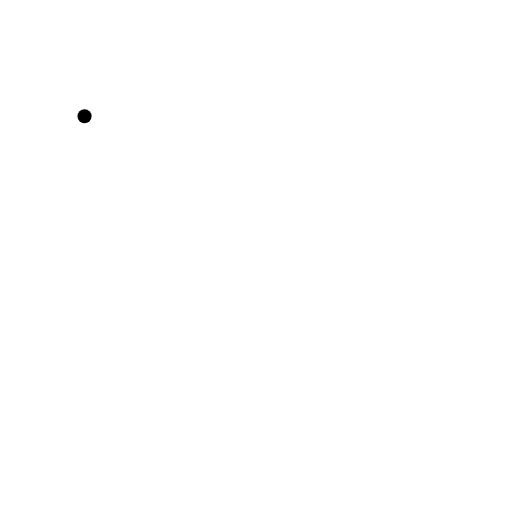
t = 0.00 s
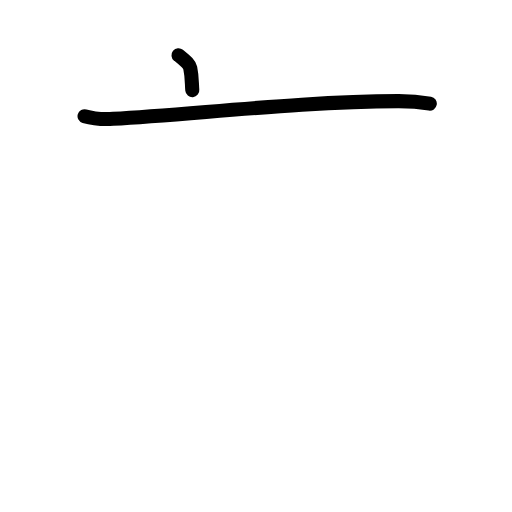
t = 1.63 s
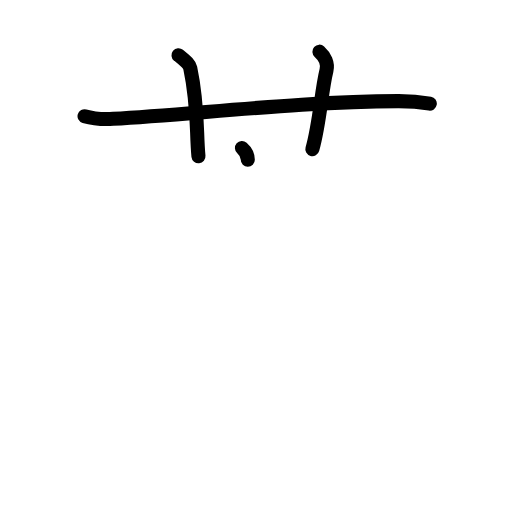
t = 3.25 s
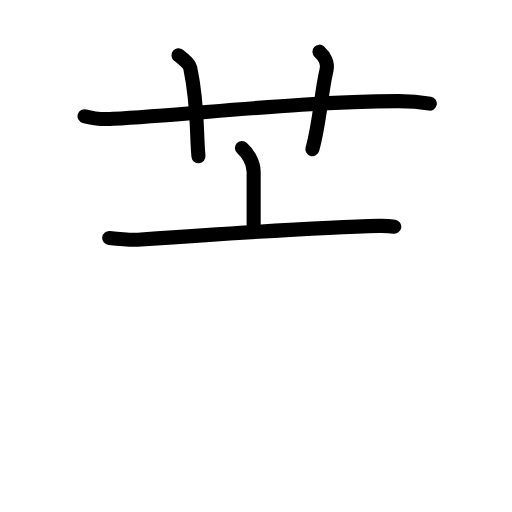
t = 4.83 s
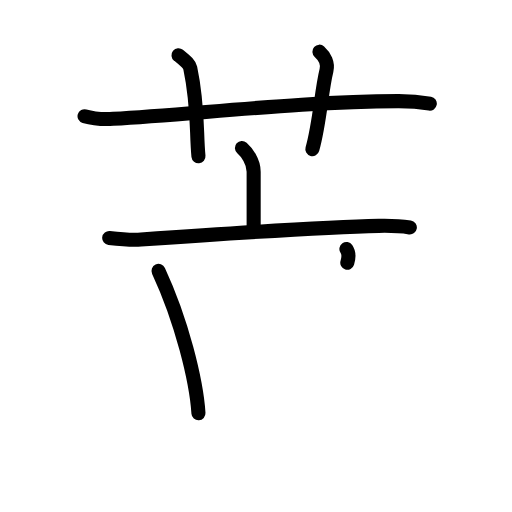
t = 6.38 s
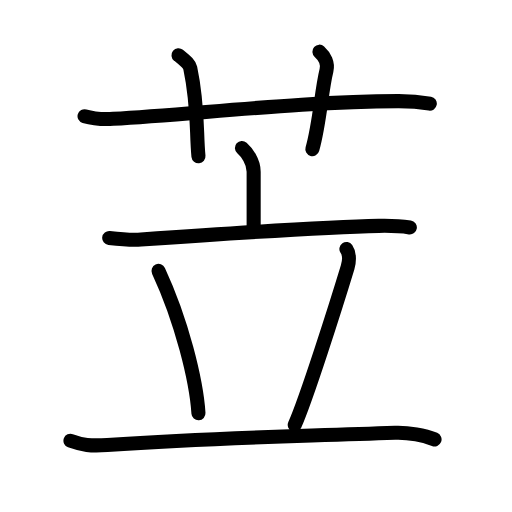
t = 8.00 s

The animated SVG that drew these frames (rendered in a browser with its animation timeline set to each time). Animation: 25 SMIL elements (animate=25); one cycle of 8.00 s.

<?xml version="1.0" encoding="UTF-8"?>
<!--
AniKanjiVG is licensed by CC-BY-SA Paul C. Sommerhoff (https://bitbucket.org/sommerhoff/anikanjivg).
AniKanjiVG uses KanjiVG which is licensed by CC-BY-SA Ulrich Apel (http://kanjivg.tagaini.net).
See also http://creativecommons.org/licenses/by-sa/3.0/
-->
<svg xmlns:kvg='http://kanjivg.tagaini.net' xmlns='http://www.w3.org/2000/svg' width='109' height='109' viewBox='0 0 109 109' style='fill:none;stroke:#000000;stroke-width:3;stroke-linecap:round;stroke-linejoin:round;' id="kvg:kanji_082d9"><g id="kvg:082d9" kvg:element="苙"><g id="kvg:082d9-g1" kvg:element="艹" kvg:variant="true" kvg:original="艸" kvg:position="top" kvg:radical="general"><path id="kvg:082d9-s1" kvg:type="㇐" d="M18,24.74c1.93,0.56,4.17,0.67,6.1,0.56c17.71-1.01,40.24-3.71,60.66-3.78c3.21-0.01,5.14,0.26,6.74,0.54"><animate attributeName="d" begin="0.0s" dur="0.3333333333333333s" from="M18,24.74C18,24.74,18,24.74,18,24.74" to="M18,24.74c1.93,0.56,4.17,0.67,6.1,0.56" />
<animate attributeName="d" begin="0.3333333333333333s" dur="0.3333333333333333s" from="M18,24.74c1.93,0.56,4.17,0.67,6.1,0.56c0,0,0,0,0,0,0" to="M18,24.74c1.93,0.56,4.17,0.67,6.1,0.56c17.71-1.01,40.24-3.71,60.66-3.78" />
<animate attributeName="d" begin="0.6666666666666666s" dur="0.3333333333333333s" from="M18,24.74c1.93,0.56,4.17,0.67,6.1,0.56c17.71-1.01,40.24-3.71,60.66-3.78c0,0,0,0,0,0,0" to="M18,24.74c1.93,0.56,4.17,0.67,6.1,0.56c17.71-1.01,40.24-3.71,60.66-3.78c3.21-0.01,5.14,0.26,6.74,0.54" />
</path>
<path id="kvg:082d9-s2" kvg:type="㇑a" d="M38,11.75c1.75,1.43,2.31,1.87,2.5,2.75c1.75,8.25,1.25,13.75,1.75,18.75"><animate attributeName="d" begin="1.0s" dur="0.5s" from="M38,11.75C38,11.75,38,11.75,38,11.75" to="M38,11.75c1.75,1.43,2.31,1.87,2.5,2.75" />
<animate attributeName="d" begin="1.5s" dur="0.5s" from="M38,11.75c1.75,1.43,2.31,1.87,2.5,2.75c0,0,0,0,0,0,0" to="M38,11.75c1.75,1.43,2.31,1.87,2.5,2.75c1.75,8.25,1.25,13.75,1.75,18.75" />
<animate attributeName="d" begin="0s" dur="1.0s" from="M-100,-100" to="M-100,-100" />
</path>
<path id="kvg:082d9-s3" kvg:type="㇑a" d="M68,11c1.12,1,1.87,2.52,1.5,4c-1.12,4.5-1.38,11-3,16.75"><animate attributeName="d" begin="2.0s" dur="0.5s" from="M68,11C68,11,68,11,68,11" to="M68,11c1.12,1,1.87,2.52,1.5,4" />
<animate attributeName="d" begin="2.5s" dur="0.5s" from="M68,11c1.12,1,1.87,2.52,1.5,4c0,0,0,0,0,0,0" to="M68,11c1.12,1,1.87,2.52,1.5,4c-1.12,4.5-1.38,11-3,16.75" />
<animate attributeName="d" begin="0s" dur="2.0s" from="M-100,-100" to="M-100,-100" />
</path>
</g>
<g id="kvg:082d9-g2" kvg:element="立" kvg:position="bottom"><g id="kvg:082d9-g3" kvg:element="亠" kvg:position="top"><path id="kvg:082d9-s4" kvg:type="㇑a" d="M51.51,31.5c0.99,0.87,2.49,2.82,2.49,5.04c0,3.53,0,3.09,0,12.66"><animate attributeName="d" begin="3.0s" dur="0.5s" from="M51.51,31.5C51.51,31.5,51.51,31.5,51.51,31.5" to="M51.51,31.5c0.99,0.87,2.49,2.82,2.49,5.04" />
<animate attributeName="d" begin="3.5s" dur="0.5s" from="M51.51,31.5c0.99,0.87,2.49,2.82,2.49,5.04c0,0,0,0,0,0,0" to="M51.51,31.5c0.99,0.87,2.49,2.82,2.49,5.04c0,3.53,0,3.09,0,12.66" />
<animate attributeName="d" begin="0s" dur="3.0s" from="M-100,-100" to="M-100,-100" />
</path>
<path id="kvg:082d9-s5" kvg:type="㇐" d="M23.25,50.66c2.68,0.31,4.75,0.48,6.76,0.34c10.74-0.75,38.81-2.67,50.62-2.91c2.3-0.05,5.47,0.16,6.62,0.33"><animate attributeName="d" begin="4.0s" dur="0.3333333333333333s" from="M23.25,50.66C23.25,50.66,23.25,50.66,23.25,50.66" to="M23.25,50.66c2.68,0.31,4.75,0.48,6.76,0.34" />
<animate attributeName="d" begin="4.333333333333333s" dur="0.3333333333333333s" from="M23.25,50.66c2.68,0.31,4.75,0.48,6.76,0.34c0,0,0,0,0,0,0" to="M23.25,50.66c2.68,0.31,4.75,0.48,6.76,0.34c10.74-0.75,38.81-2.67,50.62-2.91" />
<animate attributeName="d" begin="4.666666666666667s" dur="0.3333333333333333s" from="M23.25,50.66c2.68,0.31,4.75,0.48,6.76,0.34c10.74-0.75,38.81-2.67,50.62-2.91c0,0,0,0,0,0,0" to="M23.25,50.66c2.68,0.31,4.75,0.48,6.76,0.34c10.74-0.75,38.81-2.67,50.62-2.91c2.3-0.05,5.47,0.16,6.62,0.33" />
<animate attributeName="d" begin="0s" dur="4.0s" from="M-100,-100" to="M-100,-100" />
</path>
</g>
<g id="kvg:082d9-g4" kvg:position="bottom"><path id="kvg:082d9-s6" kvg:type="㇔" d="M33.75,57.68c4.92,10.58,8.05,23.33,8.5,30.3"><animate attributeName="d" begin="5.0s" dur="1.0s" from="M33.75,57.68C33.75,57.68,33.75,57.68,33.75,57.68" to="M33.75,57.68c4.92,10.58,8.05,23.33,8.5,30.3" />
<animate attributeName="d" begin="0s" dur="5.0s" from="M-100,-100" to="M-100,-100" />
</path>
<path id="kvg:082d9-s7" kvg:type="㇒" d="M73.75,53.02c0.75,1.08,0.57,2.85,0.25,3.9c-2.5,8.23-8.75,27.9-11.25,33.53"><animate attributeName="d" begin="6.0s" dur="0.5s" from="M73.75,53.02C73.75,53.02,73.75,53.02,73.75,53.02" to="M73.75,53.02c0.75,1.08,0.57,2.85,0.25,3.9" />
<animate attributeName="d" begin="6.5s" dur="0.5s" from="M73.75,53.02c0.75,1.08,0.57,2.85,0.25,3.9c0,0,0,0,0,0,0" to="M73.75,53.02c0.75,1.08,0.57,2.85,0.25,3.9c-2.5,8.23-8.75,27.9-11.25,33.53" />
<animate attributeName="d" begin="0s" dur="6.0s" from="M-100,-100" to="M-100,-100" />
</path>
<path id="kvg:082d9-s8" kvg:type="㇐" d="M15,93.83c2.5,0.92,4.25,1.14,7.84,0.9c25.41-1.73,39.45-1.76,61.25-2.59c2.88-0.11,6.34,0.55,8.42,1.4"><animate attributeName="d" begin="7.0s" dur="0.3333333333333333s" from="M15,93.83C15,93.83,15,93.83,15,93.83" to="M15,93.83c2.5,0.92,4.25,1.14,7.84,0.9" />
<animate attributeName="d" begin="7.333333333333333s" dur="0.3333333333333333s" from="M15,93.83c2.5,0.92,4.25,1.14,7.84,0.9c0,0,0,0,0,0,0" to="M15,93.83c2.5,0.92,4.25,1.14,7.84,0.9c25.41-1.73,39.45-1.76,61.25-2.59" />
<animate attributeName="d" begin="7.666666666666667s" dur="0.3333333333333333s" from="M15,93.83c2.5,0.92,4.25,1.14,7.84,0.9c25.41-1.73,39.45-1.76,61.25-2.59c0,0,0,0,0,0,0" to="M15,93.83c2.5,0.92,4.25,1.14,7.84,0.9c25.41-1.73,39.45-1.76,61.25-2.59c2.88-0.11,6.34,0.55,8.42,1.4" />
<animate attributeName="d" begin="0s" dur="7.0s" from="M-100,-100" to="M-100,-100" />
</path>
</g>
</g>
</g>
</svg>
